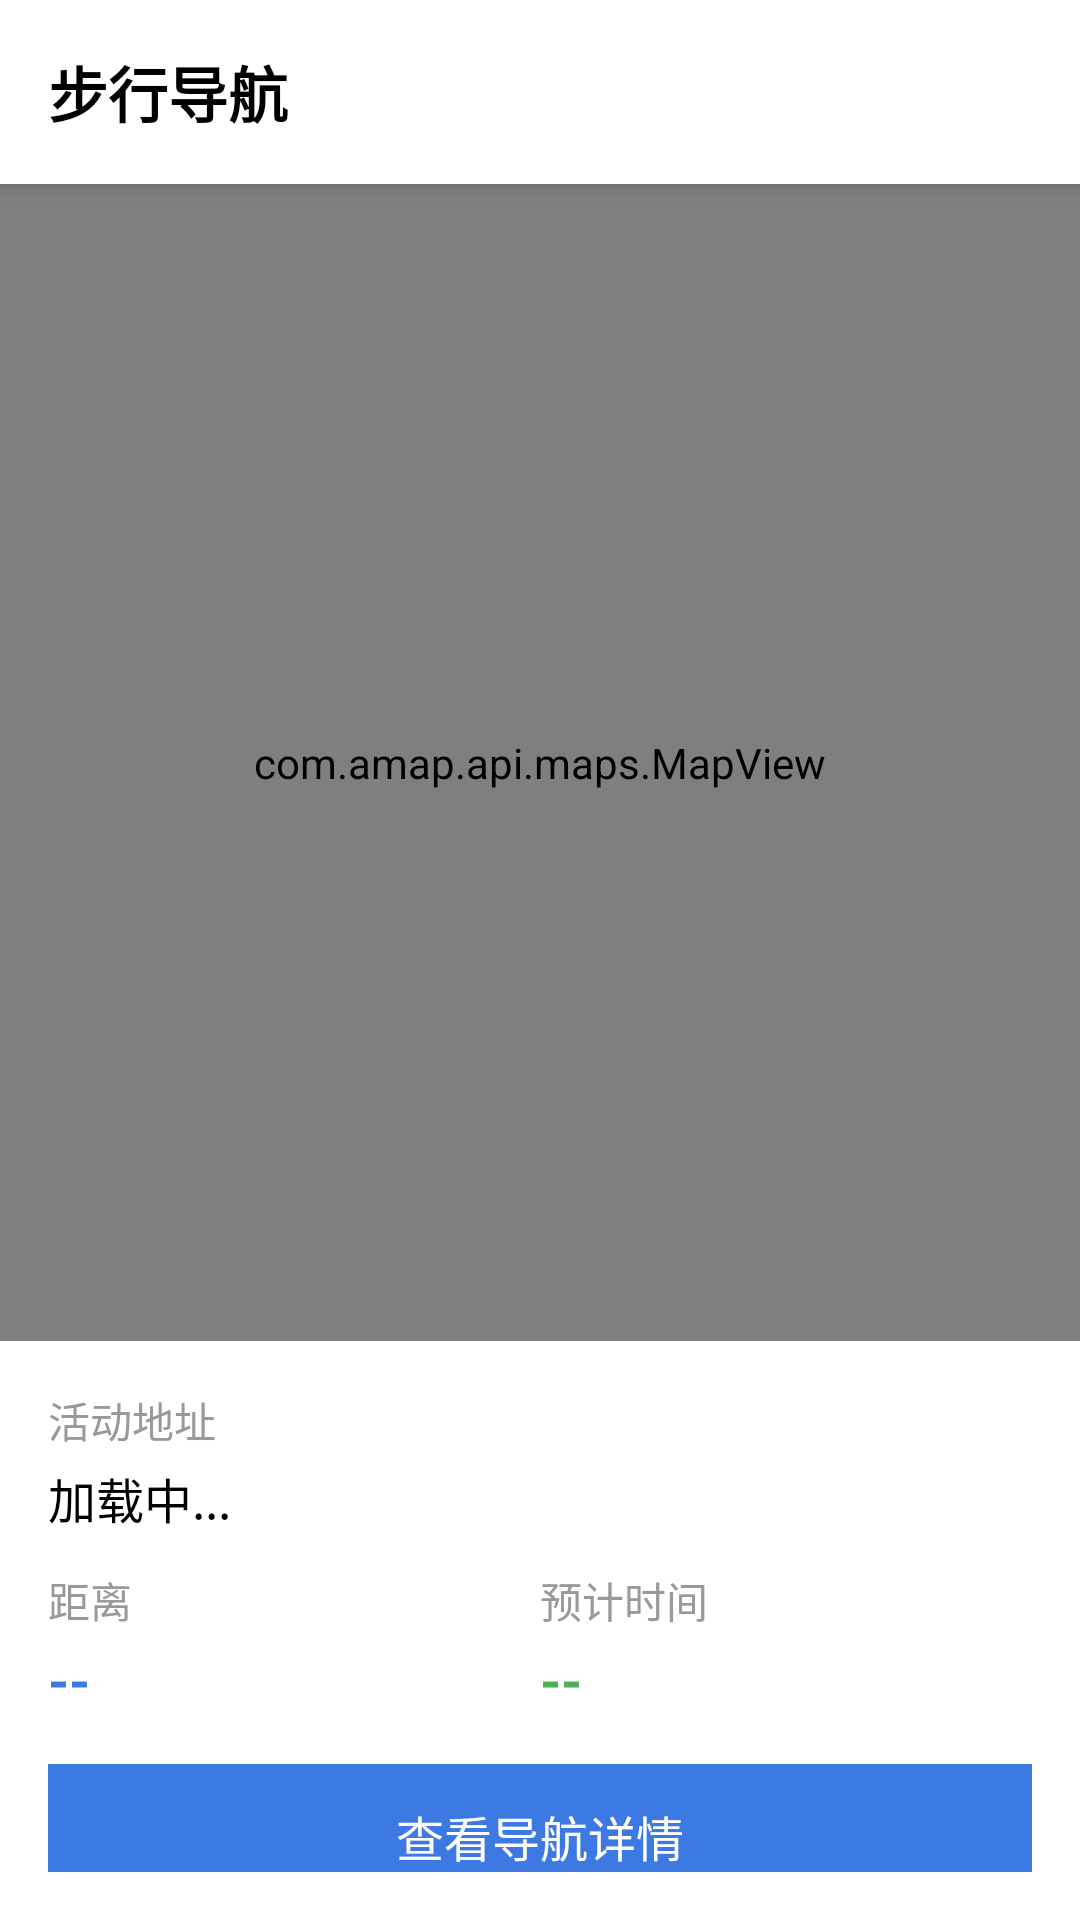

This screen was rendered from an Android layout file. Write that file and the resources it references.
<!-- AndroidManifest.xml: application theme AppTheme.Day -->
<!-- res/layout/activity_route_navigation.xml -->
<?xml version="1.0" encoding="utf-8"?>
<LinearLayout xmlns:android="http://schemas.android.com/apk/res/android"
    android:layout_width="match_parent"
    android:layout_height="match_parent"
    android:orientation="vertical">

    
    <LinearLayout
        android:layout_width="match_parent"
        android:layout_height="wrap_content"
        android:padding="16dp"
        android:background="@color/white"
        android:elevation="4dp">

        <TextView
            android:layout_width="wrap_content"
            android:layout_height="wrap_content"
            android:text="步行导航"
            android:textSize="20sp"
            android:textStyle="bold"
            android:textColor="@color/black"/>
    </LinearLayout>

    
    <com.amap.api.maps.MapView
        android:id="@+id/map_view"
        android:layout_width="match_parent"
        android:layout_height="0dp"
        android:layout_weight="2"/>

    
    <LinearLayout
        android:layout_width="match_parent"
        android:layout_height="0dp"
        android:layout_weight="1"
        android:orientation="vertical"
        android:padding="16dp"
        android:background="@color/white">

        
        <LinearLayout
            android:layout_width="match_parent"
            android:layout_height="wrap_content"
            android:orientation="vertical"
            android:layout_marginBottom="12dp">

            <TextView
                android:layout_width="wrap_content"
                android:layout_height="wrap_content"
                android:text="活动地址"
                android:textSize="14sp"
                android:textColor="@color/gray"
                android:layout_marginBottom="4dp"/>

            <TextView
                android:id="@+id/tv_address"
                android:layout_width="wrap_content"
                android:layout_height="wrap_content"
                android:text="加载中..."
                android:textSize="16sp"
                android:textColor="@color/black"/>
        </LinearLayout>

        
        <LinearLayout
            android:layout_width="match_parent"
            android:layout_height="wrap_content"
            android:orientation="horizontal"
            android:layout_marginBottom="16dp">

            <LinearLayout
                android:layout_width="0dp"
                android:layout_height="wrap_content"
                android:layout_weight="1"
                android:orientation="vertical">

                <TextView
                    android:layout_width="wrap_content"
                    android:layout_height="wrap_content"
                    android:text="距离"
                    android:textSize="14sp"
                    android:textColor="@color/gray"
                    android:layout_marginBottom="4dp"/>

                <TextView
                    android:id="@+id/tv_distance"
                    android:layout_width="wrap_content"
                    android:layout_height="wrap_content"
                    android:text="--"
                    android:textSize="18sp"
                    android:textColor="@color/blue"
                    android:textStyle="bold"/>
            </LinearLayout>

            <LinearLayout
                android:layout_width="0dp"
                android:layout_height="wrap_content"
                android:layout_weight="1"
                android:orientation="vertical">

                <TextView
                    android:layout_width="wrap_content"
                    android:layout_height="wrap_content"
                    android:text="预计时间"
                    android:textSize="14sp"
                    android:textColor="@color/gray"
                    android:layout_marginBottom="4dp"/>

                <TextView
                    android:id="@+id/tv_duration"
                    android:layout_width="wrap_content"
                    android:layout_height="wrap_content"
                    android:text="--"
                    android:textSize="18sp"
                    android:textColor="@color/green"
                    android:textStyle="bold"/>
            </LinearLayout>
        </LinearLayout>

        
        <Button
            android:id="@+id/btn_navigate"
            android:layout_width="match_parent"
            android:layout_height="48dp"
            android:text="查看导航详情"
            android:textSize="16sp"
            android:textColor="@color/white"
            android:background="@color/blue"
            style="@style/Widget.AppCompat.Button.Borderless"/>

    </LinearLayout>

</LinearLayout>
<!-- resources referenced by this layout -->
<resources>
  <color name="black">#000000</color>
  <color name="blue">#3d79e3</color>
  <color name="gray">#999999</color>
  <color name="green">#4caf50</color>
  <color name="white">#ffffff</color>
  <style name="AppTheme.Day" parent="Theme.CEM">
          <item name="background">@android:color/white</item>
          <item name="android:textColor">@android:color/black</item>
      </style>
  <style name="Theme.CEM" parent="Theme.MaterialComponents.DayNight.NoActionBar">
          <item name="colorPrimary">@color/purple_500</item>
          <item name="colorSecondary">@color/teal_200</item>
      </style>
  <color name="purple_500">#6200EE</color>
  <color name="teal_200">#03DAC5</color>
</resources>
